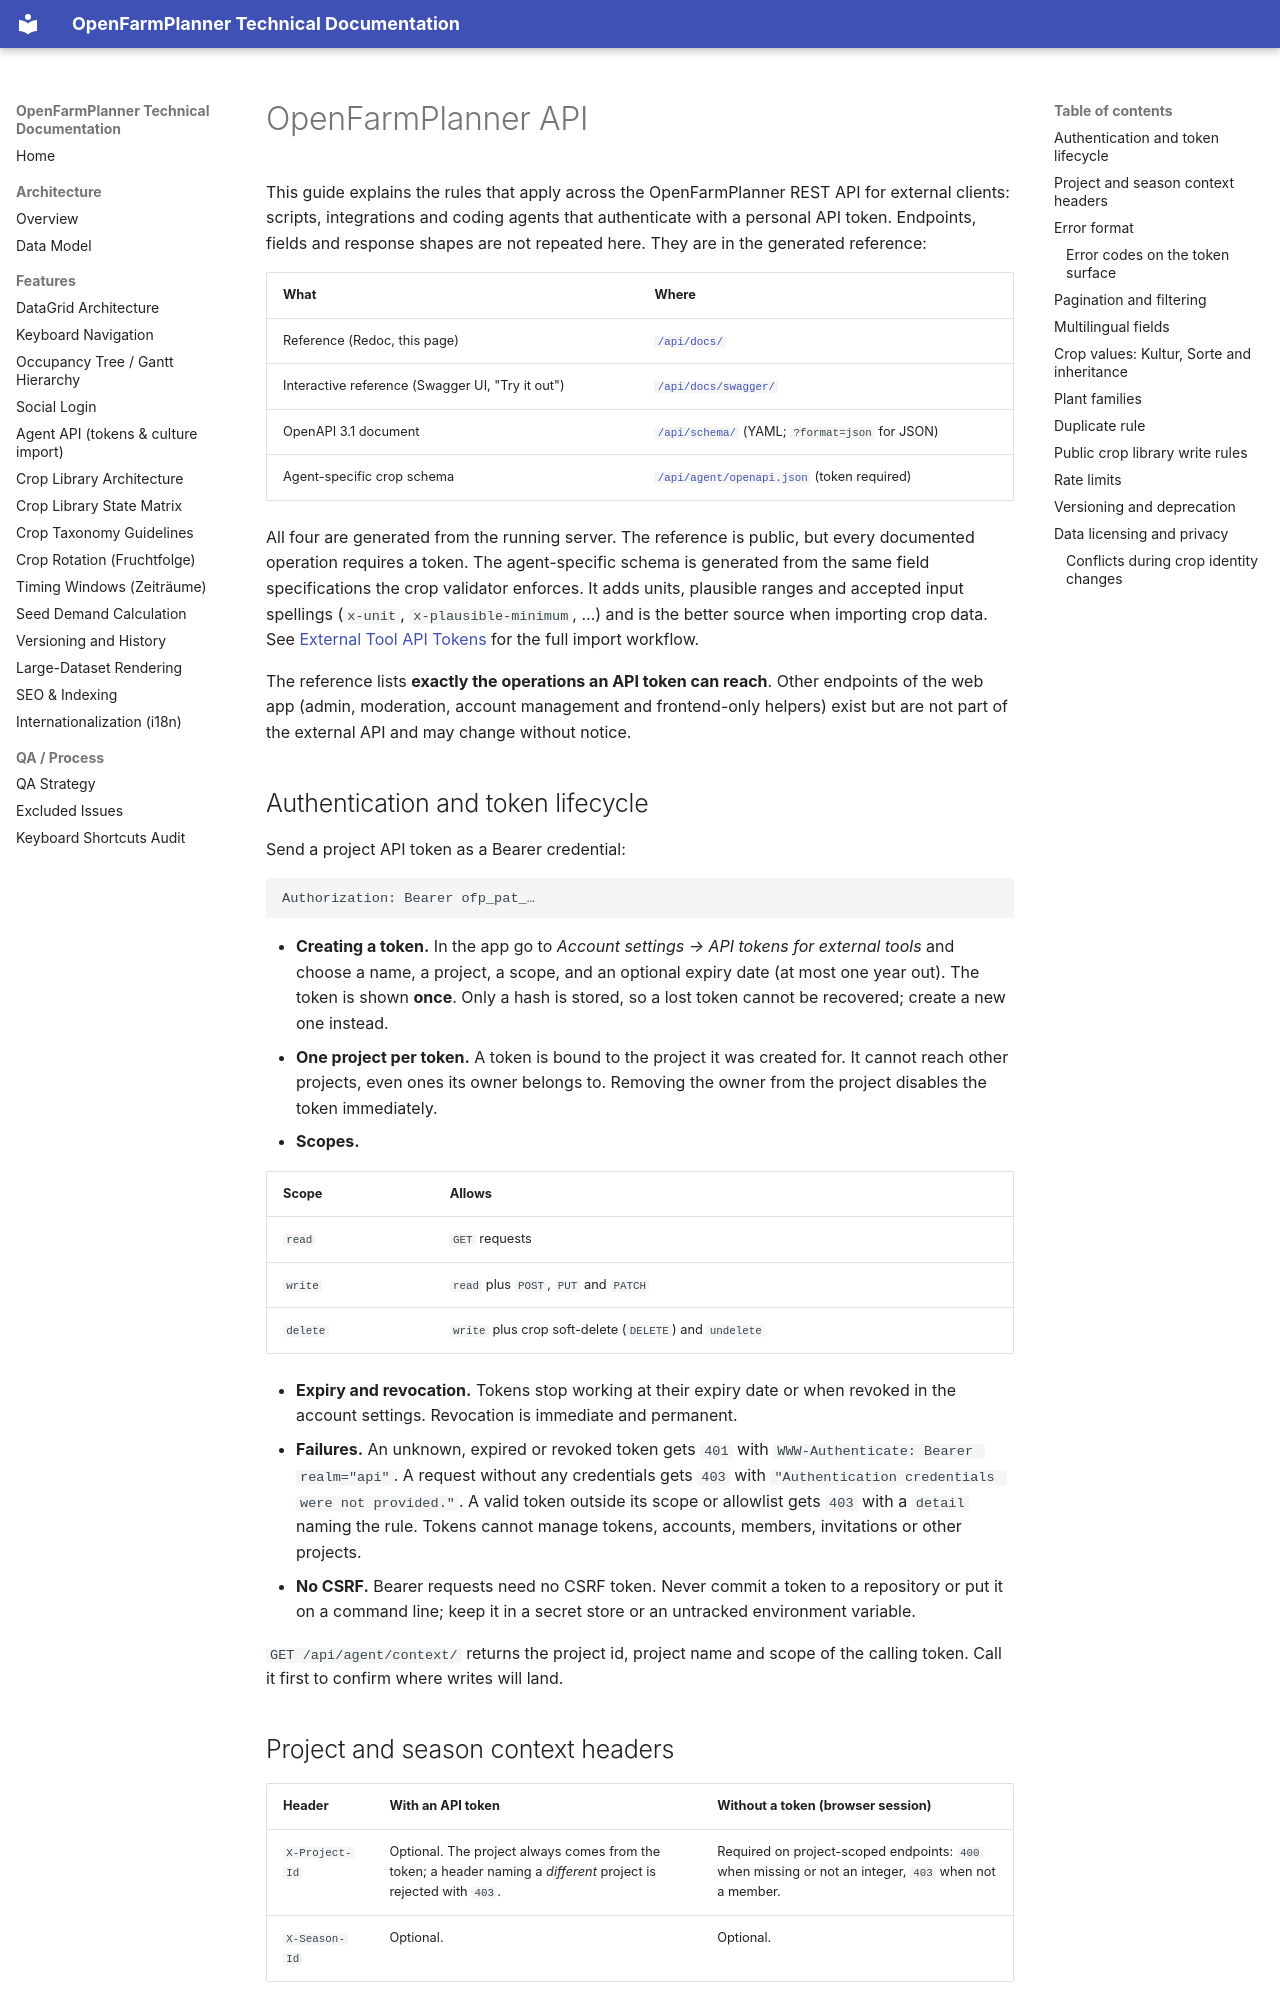

repository: OpenFarmPlanner/planner · page: api/index.html · generator: mkdocs

# OpenFarmPlanner API

This guide explains the rules that apply across the OpenFarmPlanner REST API for
external clients: scripts, integrations and coding agents that authenticate with
a personal API token. Endpoints, fields and response shapes are not repeated
here. They are in the generated reference:

| What | Where |
|---|---|
| Reference (Redoc, this page) | [`/api/docs/`](/api/docs/) |
| Interactive reference (Swagger UI, "Try it out") | [`/api/docs/swagger/`](/api/docs/swagger/) |
| OpenAPI 3.1 document | [`/api/schema/`](/api/schema/) (YAML; `?format=json` for JSON) |
| Agent-specific crop schema | [`/api/agent/openapi.json`](/api/agent/openapi.json) (token required) |

All four are generated from the running server. The reference is public, but
every documented operation requires a token. The agent-specific schema is
generated from the same field specifications the crop validator enforces. It
adds units, plausible ranges and accepted input spellings (`x-unit`,
`x-plausible-minimum`, …) and is the better source when importing crop data.
See [External Tool API Tokens](https://github.com/OpenFarmPlanner/planner/blob/main/docs/agent-api.md)
for the full import workflow.

The reference lists **exactly the operations an API token can reach**. Other
endpoints of the web app (admin, moderation, account management and
frontend-only helpers) exist but are not part of the external API and may
change without notice.

## Authentication and token lifecycle

Send a project API token as a Bearer credential:

```http
Authorization: Bearer ofp_pat_…
```

- **Creating a token.** In the app go to *Account settings → API tokens for
  external tools* and choose a name, a project, a scope, and an optional expiry
  date (at most one year out). The token is shown **once**. Only a hash is
  stored, so a lost token cannot be recovered; create a new one instead.
- **One project per token.** A token is bound to the project it was created
  for. It cannot reach other projects, even ones its owner belongs to.
  Removing the owner from the project disables the token immediately.
- **Scopes.**

  | Scope | Allows |
  |---|---|
  | `read` | `GET` requests |
  | `write` | `read` plus `POST`, `PUT` and `PATCH` |
  | `delete` | `write` plus crop soft-delete (`DELETE`) and `undelete` |

- **Expiry and revocation.** Tokens stop working at their expiry date or when
  revoked in the account settings. Revocation is immediate and permanent.
- **Failures.** An unknown, expired or revoked token gets `401` with
  `WWW-Authenticate: Bearer realm="api"`. A request without any credentials
  gets `403` with `"Authentication credentials were not provided."`. A valid token outside its scope or
  allowlist gets `403` with a `detail` naming the rule. Tokens cannot manage
  tokens, accounts, members, invitations or other projects.
- **No CSRF.** Bearer requests need no CSRF token. Never commit a token to a
  repository or put it on a command line; keep it in a secret store or an
  untracked environment variable.

`GET /api/agent/context/` returns the project id, project name and scope of
the calling token. Call it first to confirm where writes will land.

## Project and season context headers

| Header | With an API token | Without a token (browser session) |
|---|---|---|
| `X-Project-Id` | Optional. The project always comes from the token; a header naming a *different* project is rejected with `403`. | Required on project-scoped endpoints: `400` when missing or not an integer, `403` when not a member. |
| `X-Season-Id` | Optional. | Optional. |

`X-Season-Id` never causes an error. A missing or non-integer value means "no
season context", and planting-plan lists then return all seasons. The
reference shows each header only on the operations that read it.
